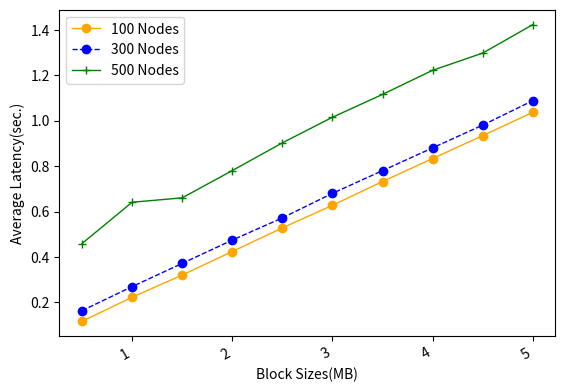

Recreate this plot in Python.
import numpy as np
from scipy.special import perm, comb
import matplotlib.pyplot as plt
import matplotlib.pylab as mp
from scipy.signal import savgol_filter
from scipy.interpolate import make_interp_spline


N = 100
p_hard = 0.33
# N = np.arange(0.5, 5.1, 0.5)
x = np.arange(0.5, 5.1, 0.5)
y1 = [0.1167, 0.222515, 0.32069, 0.424165, 0.528185, 0.627535, 0.732425, 0.83374, 0.93467, 1.037325]
y2 = [0.16358, 0.26951, 0.371725, 0.474475, 0.57222, 0.68039, 0.780355, 0.88072, 0.98085, 1.088475]
y3 = [0.45889, 0.641045, 0.66045, 0.78052, 0.902685, 1.01543, 1.116145, 1.22234, 1.29809, 1.42348]

fig, ax1 = mp.subplots()
# ax2= ax1.twinx()
plt.plot(x, y1, 'o-', c='orange', label ='100 Nodes', linewidth=1)
# plt.legend(loc=2, ncol = 1, mode='None')
plt.plot(x, y2, 'o--', c='blue', label ='300 Nodes', linewidth=1)
plt.plot(x, y3, '+-', c='green', label ='500 Nodes', linewidth=1)
plt.legend(loc=2, ncol = 1, mode='None')
ax1.set_xlabel('Block Sizes(MB)',fontsize=10)
ax1.set_ylabel('Average Latency(sec.)',fontsize=10)
plt.gcf().autofmt_xdate()
plt.show()